Labelled photos from "oil_palm_fruit", an image-classification folder in Hartinidamanik/OilPalm_Research. The possible labels are: overripe, ripe, underripe, unripe.

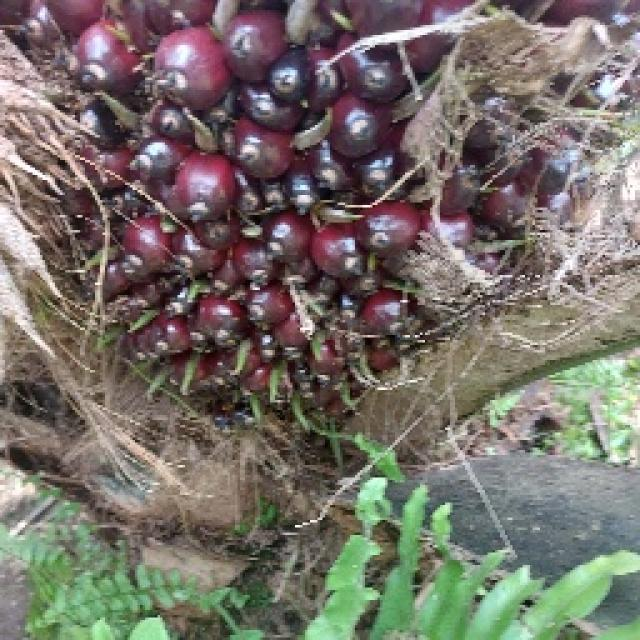
Label: underripe

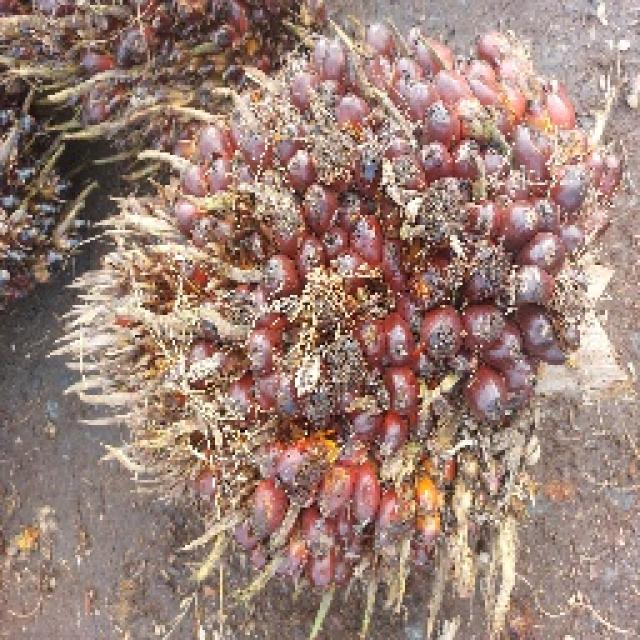
Label: ripe

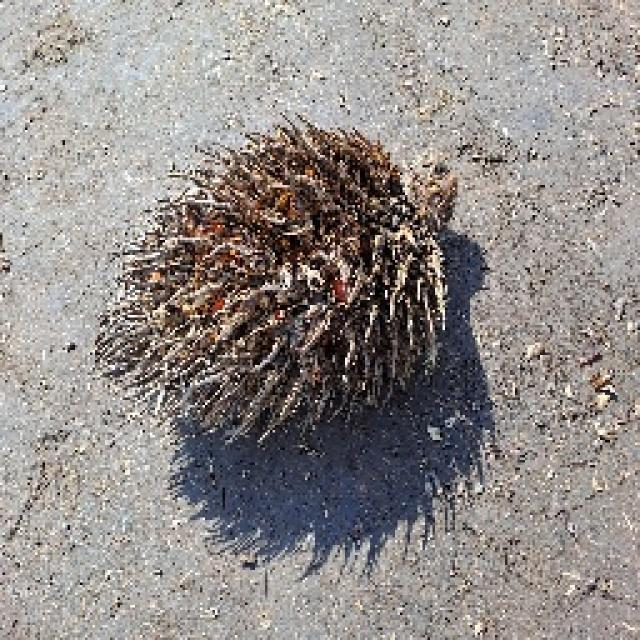
Label: overripe

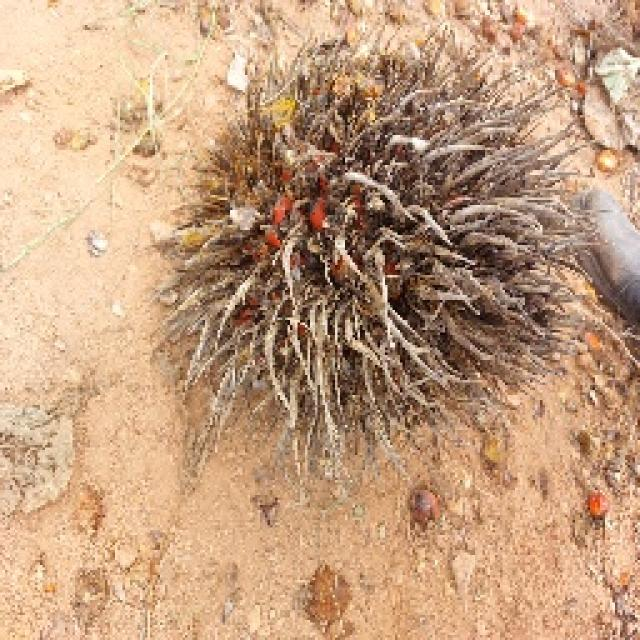
Label: overripe

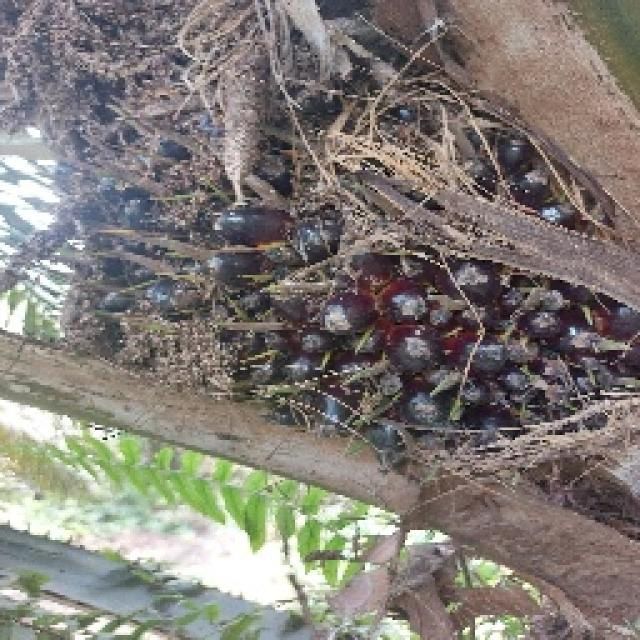
Label: unripe

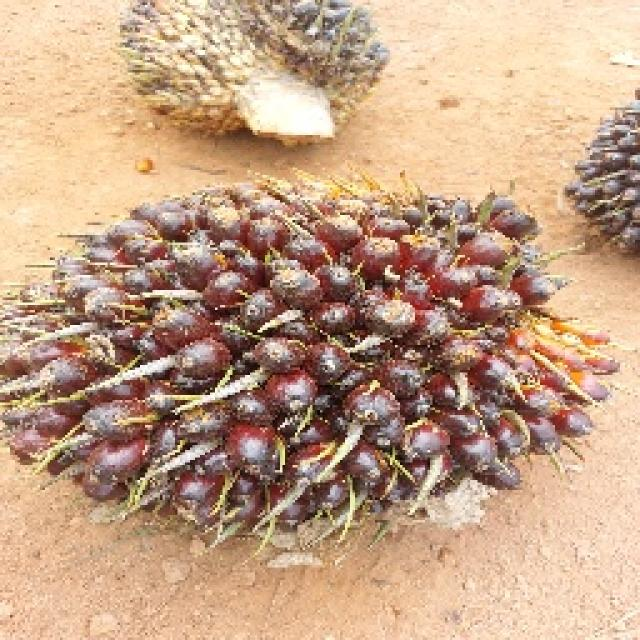
Label: unripe
